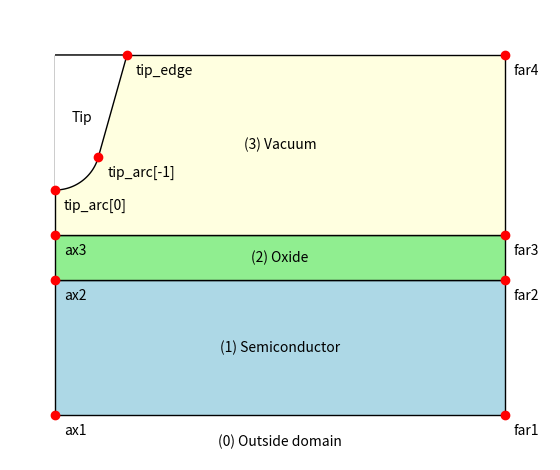

The matplotlib source for this figure:
import numpy as np
import matplotlib.pyplot as plt
from matplotlib.patches import Rectangle, PathPatch
from matplotlib.path import Path

fig, ax = plt.subplots()

# --- domain boundary ---
ax.text(2.5, -2.3, "(0) Outside domain", ha="center", va="center")

# semiconductor: 0 < r < 5, -2 < z < -0.5
sem_rect = Rectangle((0, -2), 5, 1.5, facecolor="lightblue", edgecolor="black")
ax.add_patch(sem_rect)
ax.text(2.5, -1.25, "(1) Semiconductor", ha="center", va="center")

# oxide: 0 < r < 5, -0.5 < z < 0
ox_rect = Rectangle((0, -0.5), 5, 0.5, facecolor="lightgreen", edgecolor="black")
ax.add_patch(ox_rect)
ax.text(2.5, -0.25, "(2) Oxide", ha="center", va="center")

# vacuum: 0 < r < 5, 0 < z < 2
vac_rect = Rectangle((0, 0), 5, 2, facecolor="lightyellow", edgecolor="black")
ax.add_patch(vac_rect)
ax.text(2.5, 1.0, "(3) Vacuum", ha="center", va="center")

# --- tip geometry ---
# (0, 0.5) arc (半径=0.5, 中心角=75deg) -- (2, 1) -- (0, 2) -- cycle
arc_radius = 0.5
arc_center = (0, 0.5 + arc_radius)  # (0, 1.0)
arc_angle_deg = 75
theta_start = -90  # 開始角（下方向）
theta_end = theta_start + arc_angle_deg  # 終了角
theta = np.linspace(np.radians(theta_start), np.radians(theta_end), 50)
arc_points = [
    (arc_center[0] + arc_radius * np.cos(t), arc_center[1] + arc_radius * np.sin(t))
    for t in theta
]
vertices = [*arc_points, (0.8, 2), (0, 2)]
codes = [Path.MOVETO] + [Path.LINETO] * (len(vertices) - 1)
tip_path = Path(vertices, codes)
tip_patch = PathPatch(tip_path, facecolor="white", edgecolor="black")
ax.add_patch(tip_patch)
ax.text(0.3, 1.3, "Tip", ha="center", va="center")


# --- points ---
points = {
    "ax1": (0, -2),
    "ax2": (0, -0.5),
    "ax3": (0, 0),
    "far1": (5, -2),
    "far2": (5, -0.5),
    "far3": (5, 0),
    "far4": (5, 2),
    "tip_arc[0]": (0, 0.5),
    "tip_arc[-1]": arc_points[-1],
    "tip_edge": (0.8, 2),
}
for name, (x, y) in points.items():
    ax.plot(x, y, "ro")
    ax.text(x + 0.1, y - 0.1, name, va="top")


# --- plot settings ---
ax.set_xlim(-0.5, 5.5)
ax.set_ylim(-2.5, 2.5)
ax.set_aspect("equal")
ax.axis("off")
fig.tight_layout()
fig.savefig("geometry.png", dpi=300)
